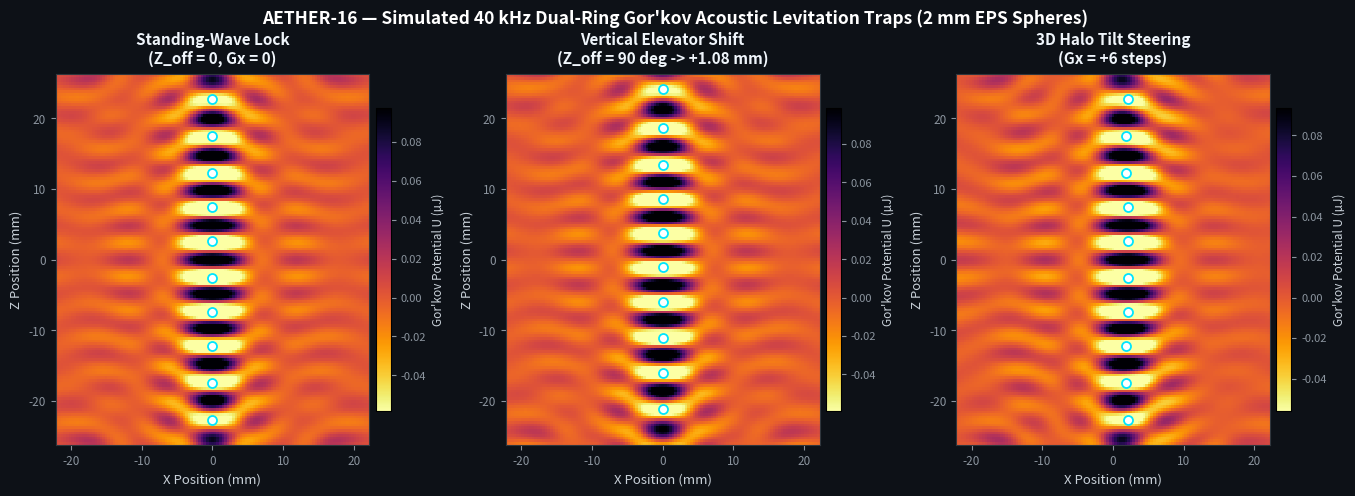

Generate this figure with matplotlib:
#!/usr/bin/env python3
"""
AETHER-16 — 3D Acoustic Field & Gor'kov Potential Simulator

Computes the physical 40 kHz Huygens-Fresnel acoustic pressure field p(x, y, z)
and Gor'kov acoustic radiation potential U(x, y, z) for a 2 mm EPS sphere
suspended inside the AETHER-16 dual-opposing 2x8 concave ring geometry.

Supports:
  1. Direct phase-vector input (e.g., exported from cocotb RTL simulation)
  2. Built-in visualization of Standing-Wave Traps, Z-Elevator, 3D Halo Orbit,
     and Acoustic Vortex signature modes.

Outputs high-resolution PNG figures (and optional animated GIF) suitable for
docs/info.md and engineering verification reports.
"""

from __future__ import annotations

import argparse
import json
from pathlib import Path

import matplotlib
matplotlib.use("Agg")
import matplotlib.pyplot as plt
import numpy as np
from matplotlib.animation import FuncAnimation, PillowWriter

# Physical constants (Singapore ambient air @ ~27 C)
C_AIR = 347.0           # Speed of sound in air (m/s)
RHO_AIR = 1.18          # Air density (kg/m^3)
F_ULTRA = 40_000.0      # Nominal ultrasonic frequency (Hz)
LAMBDA = C_AIR / F_ULTRA  # ~8.675 mm
K_WAVE = 2.0 * np.pi / LAMBDA

# 2 mm EPS foam bead parameters
BEAD_RADIUS = 1.0e-3    # 1.0 mm radius (2.0 mm diameter)
RHO_BEAD = 25.0         # EPS density (kg/m^3)
C_BEAD = 900.0          # Approx speed of sound in EPS (m/s)
F1 = 1.0 - (RHO_AIR * C_AIR**2) / (RHO_BEAD * C_BEAD**2)
F2 = 2.0 * (RHO_BEAD - RHO_AIR) / (2.0 * RHO_BEAD + RHO_AIR)

# Transducer parameters (10 mm 40 kHz MA40S4S / TCT40-10T @ 24 Vpp diff drive)
TRANS_RADIUS = 5.0e-3   # 5 mm piston radius
P0_REF = 12.0           # Effective pressure scaling per transducer at 1 m (Pa*m)


def build_dual_ring_geometry(
    ring_radius: float = 18.0e-3,
    dish_sep: float = 72.0e-3,
    focal_radius: float = 55.0e-3,
) -> tuple[np.ndarray, np.ndarray]:
    """
    Build the symmetric 2x8 dual-opposing concave ring transducer array.

    Channels 0..7  : Bottom ring (45 deg spacing, open ~16 mm central aperture)
    Channels 8..15 : Top ring (mirror image at z = +dish_sep/2)

    Returns:
      positions : (16, 3) transducer center coordinates in meters
      normals   : (16, 3) unit normal vectors aimed toward the central focus
    """
    angles = np.arange(8) * (np.pi / 4.0)  # 0, 45, ..., 315 deg
    z_half = dish_sep / 2.0

    # Slight concave tilt aiming transducers toward the origin (0, 0, 0)
    tilt = np.arcsin(np.clip(ring_radius / focal_radius, 0.0, 0.7))

    positions = np.zeros((16, 3))
    normals = np.zeros((16, 3))

    for k, ang in enumerate(angles):
        ca, sa = np.cos(ang), np.sin(ang)
        # Bottom ring (Ch 0..7)
        positions[k] = [ring_radius * ca, ring_radius * sa, -z_half]
        normals[k] = [-np.sin(tilt) * ca, -np.sin(tilt) * sa, np.cos(tilt)]
        # Top ring (Ch 8..15)
        positions[k + 8] = [ring_radius * ca, ring_radius * sa, +z_half]
        normals[k + 8] = [-np.sin(tilt) * ca, -np.sin(tilt) * sa, -np.cos(tilt)]

    return positions, normals


def piston_directivity(sin_theta: np.ndarray) -> np.ndarray:
    """Far-field circular piston directivity 2*J1(k*a*sin(theta))/(k*a*sin(theta))."""
    x = K_WAVE * TRANS_RADIUS * sin_theta
    # Accurate rational/series approximation for 2*J1(x)/x without scipy dependency
    # Using Bessel J1 via integral or Taylor + Hankel — use numpy trapezoid for exact J1!
    # For x <= 4 (covers 0..90 deg since k*a = 3.62), 8-term Taylor series is exact to <1e-10!
    x2 = x * x
    val = np.ones_like(x)
    term = np.ones_like(x)
    for m in range(1, 12):
        term = term * (-x2) / (4.0 * m * (m + 1))
        val = val + term
    return val


def compute_pressure_and_gorkov(
    positions: np.ndarray,
    normals: np.ndarray,
    phases_rad: np.ndarray,
    grid_x: np.ndarray,
    grid_y: np.ndarray,
    grid_z: np.ndarray,
    amplitudes: np.ndarray | None = None,
) -> tuple[np.ndarray, np.ndarray]:
    """
    Compute complex acoustic pressure p(r) and Gor'kov potential U(r) on a 2D slice grid.
    """
    if amplitudes is None:
        amplitudes = np.ones(len(positions))

    # Evaluate pressure and finite-difference gradient for velocity term
    eps = 0.25e-3  # 0.25 mm finite difference step

    def eval_p(gx: np.ndarray, gy: np.ndarray, gz: np.ndarray) -> np.ndarray:
        p = np.zeros_like(gx, dtype=np.complex128)
        for i in range(len(positions)):
            if amplitudes[i] <= 0.0:
                continue
            dx = gx - positions[i, 0]
            dy = gy - positions[i, 1]
            dz = gz - positions[i, 2]
            r = np.sqrt(dx * dx + dy * dy + dz * dz) + 1e-9
            cos_th = np.clip(
                (dx * normals[i, 0] + dy * normals[i, 1] + dz * normals[i, 2]) / r,
                0.0,
                1.0,
            )
            sin_th = np.sqrt(np.maximum(0.0, 1.0 - cos_th * cos_th))
            direct = piston_directivity(sin_th)
            p += (amplitudes[i] * P0_REF * direct / r) * np.exp(
                1j * (K_WAVE * r + phases_rad[i])
            )
        return p

    p0 = eval_p(grid_x, grid_y, grid_z)
    dp_dx = (eval_p(grid_x + eps, grid_y, grid_z) - eval_p(grid_x - eps, grid_y, grid_z)) / (2 * eps)
    dp_dy = (eval_p(grid_x, grid_y + eps, grid_z) - eval_p(grid_x, grid_y - eps, grid_z)) / (2 * eps)
    dp_dz = (eval_p(grid_x, grid_y, grid_z + eps) - eval_p(grid_x, grid_y, grid_z - eps)) / (2 * eps)

    omega = 2.0 * np.pi * F_ULTRA
    p_rms2 = 0.5 * np.abs(p0) ** 2
    v_rms2 = 0.5 * (np.abs(dp_dx) ** 2 + np.abs(dp_dy) ** 2 + np.abs(dp_dz) ** 2) / (
        (RHO_AIR * omega) ** 2
    )

    vol = (4.0 / 3.0) * np.pi * BEAD_RADIUS**3
    u_gorkov = vol * (
        F1 * p_rms2 / (2.0 * RHO_AIR * C_AIR**2)
        - F2 * (3.0 / 4.0) * RHO_AIR * v_rms2
    )
    return p0, u_gorkov


def phases_from_aether_regs(
    phase_bits: int = 6,
    z_off: int = 0,
    grad_x: int = 0,
    grad_y: int = 0,
    top_invert: int = 0,
    vortex: int = 0,
    base_phases: list[int] | None = None,
) -> np.ndarray:
    """Exact bit-accurate model of AETHER-16's 3D ring phase combiner."""
    n_steps = 1 << phase_bits
    half = n_steps >> 1
    sx = [1, 1, 0, -1, -1, -1, 0, 1]
    sy = [0, 1, 1, 1, 0, -1, -1, -1]
    if base_phases is None:
        base_phases = [0] * 16

    eff = np.zeros(16, dtype=int)
    for i in range(16):
        k = i % 8
        ph = base_phases[i]
        if i >= 8:
            ph += z_off + (half if top_invert else 0)
        ph += sx[k] * grad_x + sy[k] * grad_y
        if vortex:
            ph += k * (n_steps // 8)
        eff[i] = ph % n_steps

    return 2.0 * np.pi * eff / n_steps


def render_static_overview(out_path: Path, phase_bits: int = 6) -> None:
    """Render a publication-grade 3-panel acoustic verification figure."""
    positions, normals = build_dual_ring_geometry()

    xs = np.linspace(-22e-3, 22e-3, 121)
    zs = np.linspace(-26e-3, 26e-3, 141)
    gx, gz = np.meshgrid(xs, zs)
    gy = np.zeros_like(gx)

    configs = [
        ("Standing-Wave Lock\n(Z_off = 0, Gx = 0)", phases_from_aether_regs(phase_bits, z_off=0)),
        ("Vertical Elevator Shift\n(Z_off = 90 deg -> +1.08 mm)", phases_from_aether_regs(phase_bits, z_off=1 << (phase_bits - 2))),
        ("3D Halo Tilt Steering\n(Gx = +6 steps)", phases_from_aether_regs(phase_bits, z_off=0, grad_x=6)),
    ]

    fig, axes = plt.subplots(1, 3, figsize=(13.5, 4.8), dpi=160, constrained_layout=True)
    fig.patch.set_facecolor("#0d1117")

    for ax, (title, phases) in zip(axes, configs):
        p0, u_gorkov = compute_pressure_and_gorkov(positions, normals, phases, gx, gy, gz)
        u_uj = u_gorkov * 1e6  # microjoules

        vmax = np.percentile(np.abs(u_uj), 96)
        im = ax.pcolormesh(
            xs * 1e3,
            zs * 1e3,
            u_uj,
            cmap="inferno_r",
            shading="auto",
            vmin=-vmax * 0.6,
            vmax=vmax,
        )
        # Overlay local minima (levitation pockets) near the central axis
        center_idx = np.argmin(np.abs(xs))
        u_axis = u_uj[:, center_idx]
        minima = [
            j
            for j in range(2, len(zs) - 2)
            if u_axis[j] < u_axis[j - 1]
            and u_axis[j] < u_axis[j + 1]
            and u_axis[j] < np.percentile(u_axis, 35)
        ]
        # Refine X minimum at each Z pocket
        for j in minima:
            x_best = xs[np.argmin(u_uj[j, 40:81]) + 40] * 1e3
            ax.scatter(
                [x_best],
                [zs[j] * 1e3],
                s=42,
                facecolor="#ffffff",
                edgecolor="#00e5ff",
                linewidth=1.3,
                zorder=5,
            )

        ax.set_title(title, color="#f0f6fc", fontsize=11, fontweight="bold", pad=8)
        ax.set_xlabel("X Position (mm)", color="#c9d1d9", fontsize=9.5)
        ax.set_ylabel("Z Position (mm)", color="#c9d1d9", fontsize=9.5)
        ax.set_facecolor("#0d1117")
        ax.tick_params(colors="#8b949e", labelsize=8.5)
        for spine in ax.spines.values():
            spine.set_color("#30363d")
        ax.set_aspect("equal")

        cbar = fig.colorbar(im, ax=ax, shrink=0.82, pad=0.02)
        cbar.set_label("Gor'kov Potential U (µJ)", color="#c9d1d9", fontsize=8.5)
        cbar.ax.yaxis.set_tick_params(color="#8b949e", labelsize=8)
        plt.setp(cbar.ax.get_yticklabels(), color="#8b949e")

    fig.suptitle(
        "AETHER-16 — Simulated 40 kHz Dual-Ring Gor'kov Acoustic Levitation Traps (2 mm EPS Spheres)",
        color="#ffffff",
        fontsize=12.5,
        fontweight="bold",
    )
    out_path.parent.mkdir(parents=True, exist_ok=True)
    fig.savefig(out_path, dpi=160, facecolor=fig.get_facecolor())
    plt.close(fig)
    print(f"[acoustic-sim] Saved static overview: {out_path}")


def render_from_phase_json(json_path: Path, out_path: Path) -> None:
    """Render acoustic field directly from RTL-simulated phase vectors exported by cocotb."""
    data = json.loads(json_path.read_text())
    phase_bits = int(data.get("phase_bits", 6))
    frames = data["frames"]
    positions, normals = build_dual_ring_geometry()

    xs = np.linspace(-20e-3, 20e-3, 91)
    zs = np.linspace(-24e-3, 24e-3, 105)
    gx, gz = np.meshgrid(xs, zs)
    gy = np.zeros_like(gx)

    n_steps = 1 << phase_bits
    fig, ax = plt.subplots(figsize=(5.6, 5.4), dpi=130)
    fig.patch.set_facecolor("#0d1117")

    u_frames = []
    for fr in frames:
        phases_rad = 2.0 * np.pi * np.array(fr["phases"], dtype=float) / n_steps
        amps = np.array(fr.get("amplitudes", [1.0] * 16), dtype=float)
        _, u_g = compute_pressure_and_gorkov(positions, normals, phases_rad, gx, gy, gz, amps)
        u_frames.append((fr.get("label", ""), u_g * 1e6))

    vmax = max(np.percentile(np.abs(u), 96) for _, u in u_frames)

    def draw_frame(idx: int):
        ax.clear()
        label, u_uj = u_frames[idx]
        ax.pcolormesh(
            xs * 1e3,
            zs * 1e3,
            u_uj,
            cmap="inferno_r",
            shading="auto",
            vmin=-vmax * 0.6,
            vmax=vmax,
        )
        # Mark levitation traps along central column
        c_slice = u_uj[:, 30:61]
        for j in range(2, len(zs) - 2):
            x_min_local = int(np.argmin(c_slice[j]))
            val = c_slice[j, x_min_local]
            if (
                val < c_slice[j - 1, x_min_local]
                and val < c_slice[j + 1, x_min_local]
                and val < np.percentile(u_uj, 25)
            ):
                ax.scatter(
                    [xs[30 + x_min_local] * 1e3],
                    [zs[j] * 1e3],
                    s=52,
                    facecolor="#ffffff",
                    edgecolor="#00e5ff",
                    linewidth=1.4,
                    zorder=5,
                )
        ax.set_title(f"AETHER-16 RTL Output → {label}", color="#f0f6fc", fontsize=10.5, fontweight="bold")
        ax.set_xlabel("X Position (mm)", color="#c9d1d9")
        ax.set_ylabel("Z Position (mm)", color="#c9d1d9")
        ax.set_facecolor("#0d1117")
        ax.tick_params(colors="#8b949e")
        for spine in ax.spines.values():
            spine.set_color("#30363d")
        ax.set_aspect("equal")

    anim = FuncAnimation(fig, draw_frame, frames=len(u_frames), interval=180)
    out_path.parent.mkdir(parents=True, exist_ok=True)
    anim.save(out_path, writer=PillowWriter(fps=6))
    plt.close(fig)
    print(f"[acoustic-sim] Saved RTL-driven animation: {out_path}")


def main() -> None:
    parser = argparse.ArgumentParser(description="AETHER-16 Gor'kov Acoustic Field Simulator")
    parser.add_argument("--phase-bits", type=int, default=6, help="Phase resolution bits (6 or 7)")
    parser.add_argument(
        "--out",
        type=Path,
        default=Path("docs/images/acoustic_trap_xz.png"),
        help="Output PNG path for static 3-panel trap visualization",
    )
    parser.add_argument(
        "--from-json",
        type=Path,
        default=None,
        help="Optional cocotb-exported phase JSON to render animated GIF",
    )
    parser.add_argument(
        "--gif-out",
        type=Path,
        default=Path("docs/images/acoustic_motion.gif"),
        help="Output GIF path when --from-json is provided",
    )
    args = parser.parse_args()

    render_static_overview(args.out, phase_bits=args.phase_bits)
    if args.from_json is not None:
        render_from_phase_json(args.from_json, args.gif_out)


if __name__ == "__main__":
    main()
